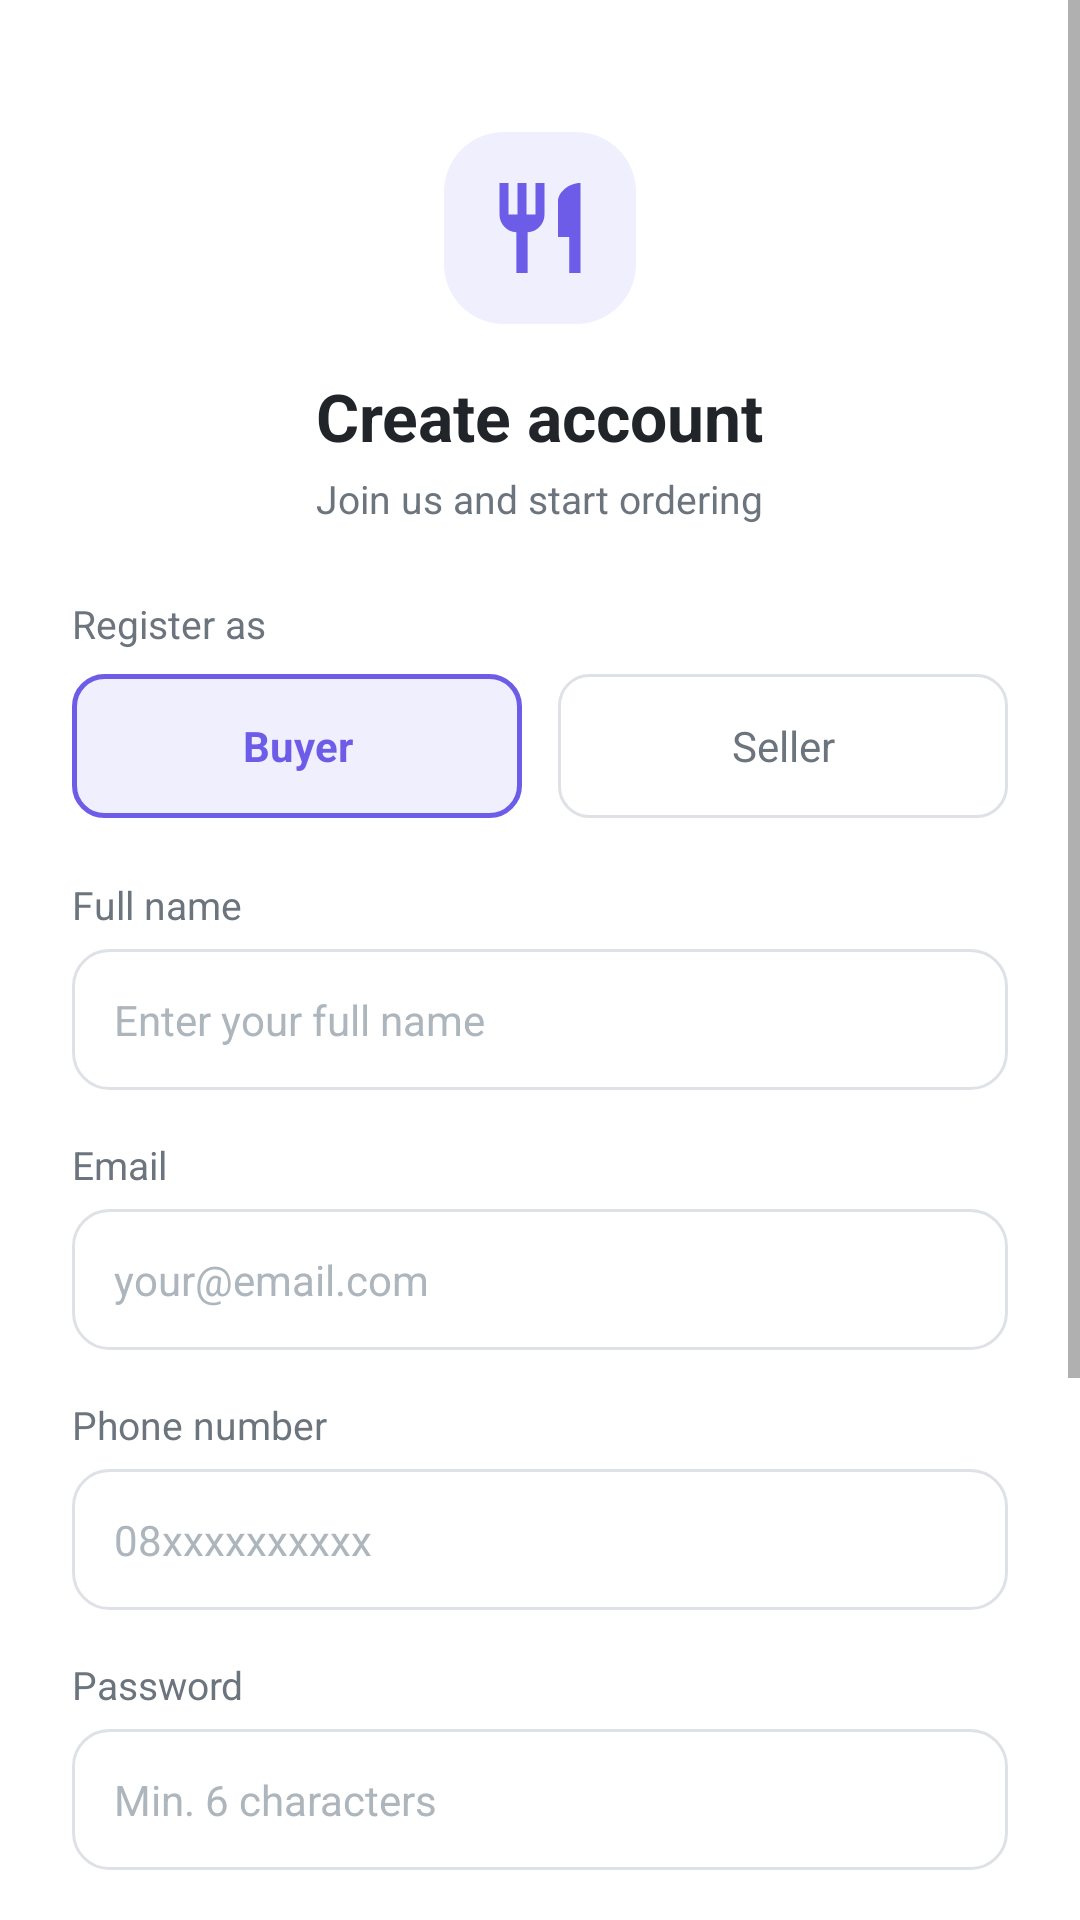

Here is an Android app screen rendered from its layout file. Give the layout XML and the strings, colors and styles it references.
<!-- AndroidManifest.xml: application theme Theme.FoodOrderApp -->
<!-- res/layout/activity_register.xml -->
<?xml version="1.0" encoding="utf-8"?>
<ScrollView xmlns:android="http://schemas.android.com/apk/res/android"
    xmlns:tools="http://schemas.android.com/tools"
    android:layout_width="match_parent"
    android:layout_height="match_parent"
    android:background="@color/white"
    android:fillViewport="true"
    tools:context=".ui.auth.RegisterActivity">

    <LinearLayout
        android:layout_width="match_parent"
        android:layout_height="wrap_content"
        android:orientation="vertical"
        android:padding="24dp">

        <Space
            android:layout_width="match_parent"
            android:layout_height="20dp" />

        <ImageView
            android:layout_width="64dp"
            android:layout_height="64dp"
            android:layout_gravity="center"
            android:background="@drawable/bg_logo_circle"
            android:padding="14dp"
            android:src="@drawable/ic_food"
            android:contentDescription="@string/app_name" />

        <TextView
            android:layout_width="wrap_content"
            android:layout_height="wrap_content"
            android:layout_gravity="center"
            android:layout_marginTop="16dp"
            android:text="@string/register_title"
            android:textColor="@color/text_primary"
            android:textSize="22sp"
            android:textStyle="bold" />

        <TextView
            android:layout_width="wrap_content"
            android:layout_height="wrap_content"
            android:layout_gravity="center"
            android:layout_marginTop="4dp"
            android:text="@string/register_subtitle"
            android:textColor="@color/text_secondary"
            android:textSize="13sp" />

        <TextView
            android:layout_width="wrap_content"
            android:layout_height="wrap_content"
            android:layout_marginTop="24dp"
            android:text="@string/register_role_label"
            android:textColor="@color/text_secondary"
            android:textSize="13sp" />

        <LinearLayout
            android:layout_width="match_parent"
            android:layout_height="wrap_content"
            android:layout_marginTop="8dp"
            android:orientation="horizontal"
            android:weightSum="2">

            <TextView
                android:id="@+id/tvRoleBuyer"
                android:layout_width="0dp"
                android:layout_height="48dp"
                android:layout_marginEnd="6dp"
                android:layout_weight="1"
                android:background="@drawable/bg_role_selected"
                android:gravity="center"
                android:text="@string/register_role_buyer"
                android:textColor="@color/primary"
                android:textSize="14sp"
                android:textStyle="bold" />

            <TextView
                android:id="@+id/tvRoleSeller"
                android:layout_width="0dp"
                android:layout_height="48dp"
                android:layout_marginStart="6dp"
                android:layout_weight="1"
                android:background="@drawable/bg_role_unselected"
                android:gravity="center"
                android:text="@string/register_role_seller"
                android:textColor="@color/text_secondary"
                android:textSize="14sp" />

        </LinearLayout>

        <TextView
            android:layout_width="wrap_content"
            android:layout_height="wrap_content"
            android:layout_marginTop="20dp"
            android:text="@string/register_name_label"
            android:textColor="@color/text_secondary"
            android:textSize="13sp" />

        <EditText
            android:id="@+id/etName"
            android:layout_width="match_parent"
            android:layout_height="wrap_content"
            android:layout_marginTop="6dp"
            android:background="@drawable/bg_input_field"
            android:hint="@string/register_name_hint"
            android:inputType="textPersonName"
            android:padding="14dp"
            android:textColor="@color/text_primary"
            android:textColorHint="@color/text_hint"
            android:textSize="14sp"
            android:autofillHints="name" />

        <TextView
            android:layout_width="wrap_content"
            android:layout_height="wrap_content"
            android:layout_marginTop="16dp"
            android:text="@string/register_email_label"
            android:textColor="@color/text_secondary"
            android:textSize="13sp" />

        <EditText
            android:id="@+id/etEmail"
            android:layout_width="match_parent"
            android:layout_height="wrap_content"
            android:layout_marginTop="6dp"
            android:background="@drawable/bg_input_field"
            android:hint="@string/register_email_hint"
            android:inputType="textEmailAddress"
            android:padding="14dp"
            android:textColor="@color/text_primary"
            android:textColorHint="@color/text_hint"
            android:textSize="14sp"
            android:autofillHints="emailAddress" />

        <TextView
            android:layout_width="wrap_content"
            android:layout_height="wrap_content"
            android:layout_marginTop="16dp"
            android:text="@string/register_phone_label"
            android:textColor="@color/text_secondary"
            android:textSize="13sp" />

        <EditText
            android:id="@+id/etPhone"
            android:layout_width="match_parent"
            android:layout_height="wrap_content"
            android:layout_marginTop="6dp"
            android:background="@drawable/bg_input_field"
            android:hint="@string/register_phone_hint"
            android:inputType="phone"
            android:padding="14dp"
            android:textColor="@color/text_primary"
            android:textColorHint="@color/text_hint"
            android:textSize="14sp"
            android:autofillHints="phone" />

        <TextView
            android:layout_width="wrap_content"
            android:layout_height="wrap_content"
            android:layout_marginTop="16dp"
            android:text="@string/register_password_label"
            android:textColor="@color/text_secondary"
            android:textSize="13sp" />

        <EditText
            android:id="@+id/etPassword"
            android:layout_width="match_parent"
            android:layout_height="wrap_content"
            android:layout_marginTop="6dp"
            android:background="@drawable/bg_input_field"
            android:hint="@string/register_password_hint"
            android:inputType="textPassword"
            android:padding="14dp"
            android:textColor="@color/text_primary"
            android:textColorHint="@color/text_hint"
            android:textSize="14sp"
            android:autofillHints="newPassword" />

        <TextView
            android:layout_width="wrap_content"
            android:layout_height="wrap_content"
            android:layout_marginTop="16dp"
            android:text="Confirm Password"
            android:textColor="@color/text_secondary"
            android:textSize="13sp" />

        <EditText
            android:id="@+id/etConfirmPassword"
            android:layout_width="match_parent"
            android:layout_height="wrap_content"
            android:layout_marginTop="6dp"
            android:background="@drawable/bg_input_field"
            android:hint="Confirm your password"
            android:inputType="textPassword"
            android:padding="14dp"
            android:textColor="@color/text_primary"
            android:textColorHint="@color/text_hint"
            android:textSize="14sp"
            android:autofillHints="password" />

        <Button
            android:id="@+id/btnRegister"
            android:layout_width="match_parent"
            android:layout_height="52dp"
            android:layout_marginTop="32dp"
            android:background="@drawable/bg_button_primary"
            android:text="@string/register_button"
            android:textAllCaps="false"
            android:textColor="@color/white"
            android:textSize="16sp"
            android:textStyle="bold" />

        <ProgressBar
            android:id="@+id/progressBar"
            android:layout_width="wrap_content"
            android:layout_height="wrap_content"
            android:layout_gravity="center"
            android:layout_marginTop="16dp"
            android:visibility="gone"
            android:indeterminateTint="@color/primary" />

        <LinearLayout
            android:layout_width="wrap_content"
            android:layout_height="wrap_content"
            android:layout_gravity="center"
            android:layout_marginTop="24dp"
            android:layout_marginBottom="24dp"
            android:gravity="center"
            android:orientation="horizontal">

            <TextView
                android:layout_width="wrap_content"
                android:layout_height="wrap_content"
                android:text="@string/register_have_account"
                android:textColor="@color/text_secondary"
                android:textSize="13sp" />

            <TextView
                android:id="@+id/tvLogin"
                android:layout_width="wrap_content"
                android:layout_height="wrap_content"
                android:layout_marginStart="6dp"
                android:padding="4dp"
                android:text="@string/register_login_link"
                android:textColor="@color/primary"
                android:textSize="13sp"
                android:textStyle="bold" />

        </LinearLayout>

    </LinearLayout>

</ScrollView>
<!-- resources referenced by this layout -->
<resources>
  <color name="primary">#6C5CE7</color>
  <color name="text_hint">#ADB5BD</color>
  <color name="text_primary">#212529</color>
  <color name="text_secondary">#6C757D</color>
  <color name="white">#FFFFFF</color>
  <!-- drawable bg_input_field (drawable) -->
  <?xml version="1.0" encoding="utf-8"?>
  <shape xmlns:android="http://schemas.android.com/apk/res/android"
      android:shape="rectangle">
      <solid android:color="@color/white" />
      <stroke
          android:width="1dp"
          android:color="@color/border" />
      <corners android:radius="12dp" />
      <padding
          android:left="12dp"
          android:right="12dp"
          android:top="10dp"
          android:bottom="10dp" />
  </shape>
  <!-- drawable bg_logo_circle (drawable) -->
  <?xml version="1.0" encoding="utf-8"?>
  <shape xmlns:android="http://schemas.android.com/apk/res/android"
      android:shape="rectangle">
      <solid android:color="@color/primary_bg" />
      <corners android:radius="20dp" />
  </shape>
  <!-- drawable bg_role_selected (drawable) -->
  <?xml version="1.0" encoding="utf-8"?>
  <shape xmlns:android="http://schemas.android.com/apk/res/android"
      android:shape="rectangle">
      <solid android:color="@color/primary_bg" />
      <stroke
          android:width="1.5dp"
          android:color="@color/primary" />
      <corners android:radius="10dp" />
  </shape>
  <!-- drawable bg_role_unselected (drawable) -->
  <?xml version="1.0" encoding="utf-8"?>
  <shape xmlns:android="http://schemas.android.com/apk/res/android"
      android:shape="rectangle">
      <solid android:color="@color/white" />
      <stroke
          android:width="1dp"
          android:color="@color/border" />
      <corners android:radius="10dp" />
  </shape>
  <!-- drawable ic_food (drawable) -->
  <vector xmlns:android="http://schemas.android.com/apk/res/android"
      android:width="48dp"
      android:height="48dp"
      android:viewportWidth="24"
      android:viewportHeight="24">
      <path
          android:fillColor="@color/primary"
          android:pathData="M11,9H9V2H7v7H5V2H3v7c0,2.12 1.66,3.84 3.75,3.97V22h2.5v-9.03C11.34,12.84 13,11.12 13,9V2h-2V9zM16,6v8h2.5v8H21V2C18.24,2 16,4.24 16,6z" />
  </vector>
  <string name="app_name">FoodOrderApp</string>
  <string name="register_button">Register</string>
  <string name="register_email_hint">your@email.com</string>
  <string name="register_email_label">Email</string>
  <string name="register_have_account">Already registered?</string>
  <string name="register_login_link">Login</string>
  <string name="register_name_hint">Enter your full name</string>
  <string name="register_name_label">Full name</string>
  <string name="register_password_hint">Min. 6 characters</string>
  <string name="register_password_label">Password</string>
  <string name="register_phone_hint">08xxxxxxxxxx</string>
  <string name="register_phone_label">Phone number</string>
  <string name="register_role_buyer">Buyer</string>
  <string name="register_role_label">Register as</string>
  <string name="register_role_seller">Seller</string>
  <string name="register_subtitle">Join us and start ordering</string>
  <string name="register_title">Create account</string>
  <color name="border">#DEE2E6</color>
  <color name="primary_bg">#F0EFFE</color>
  <color name="primary_dark">#5849C7</color>
  <color name="primary_light">#A29BFE</color>
  <color name="status_bar">#5849C7</color>
  <color name="background">#FFFFFF</color>
</resources>
